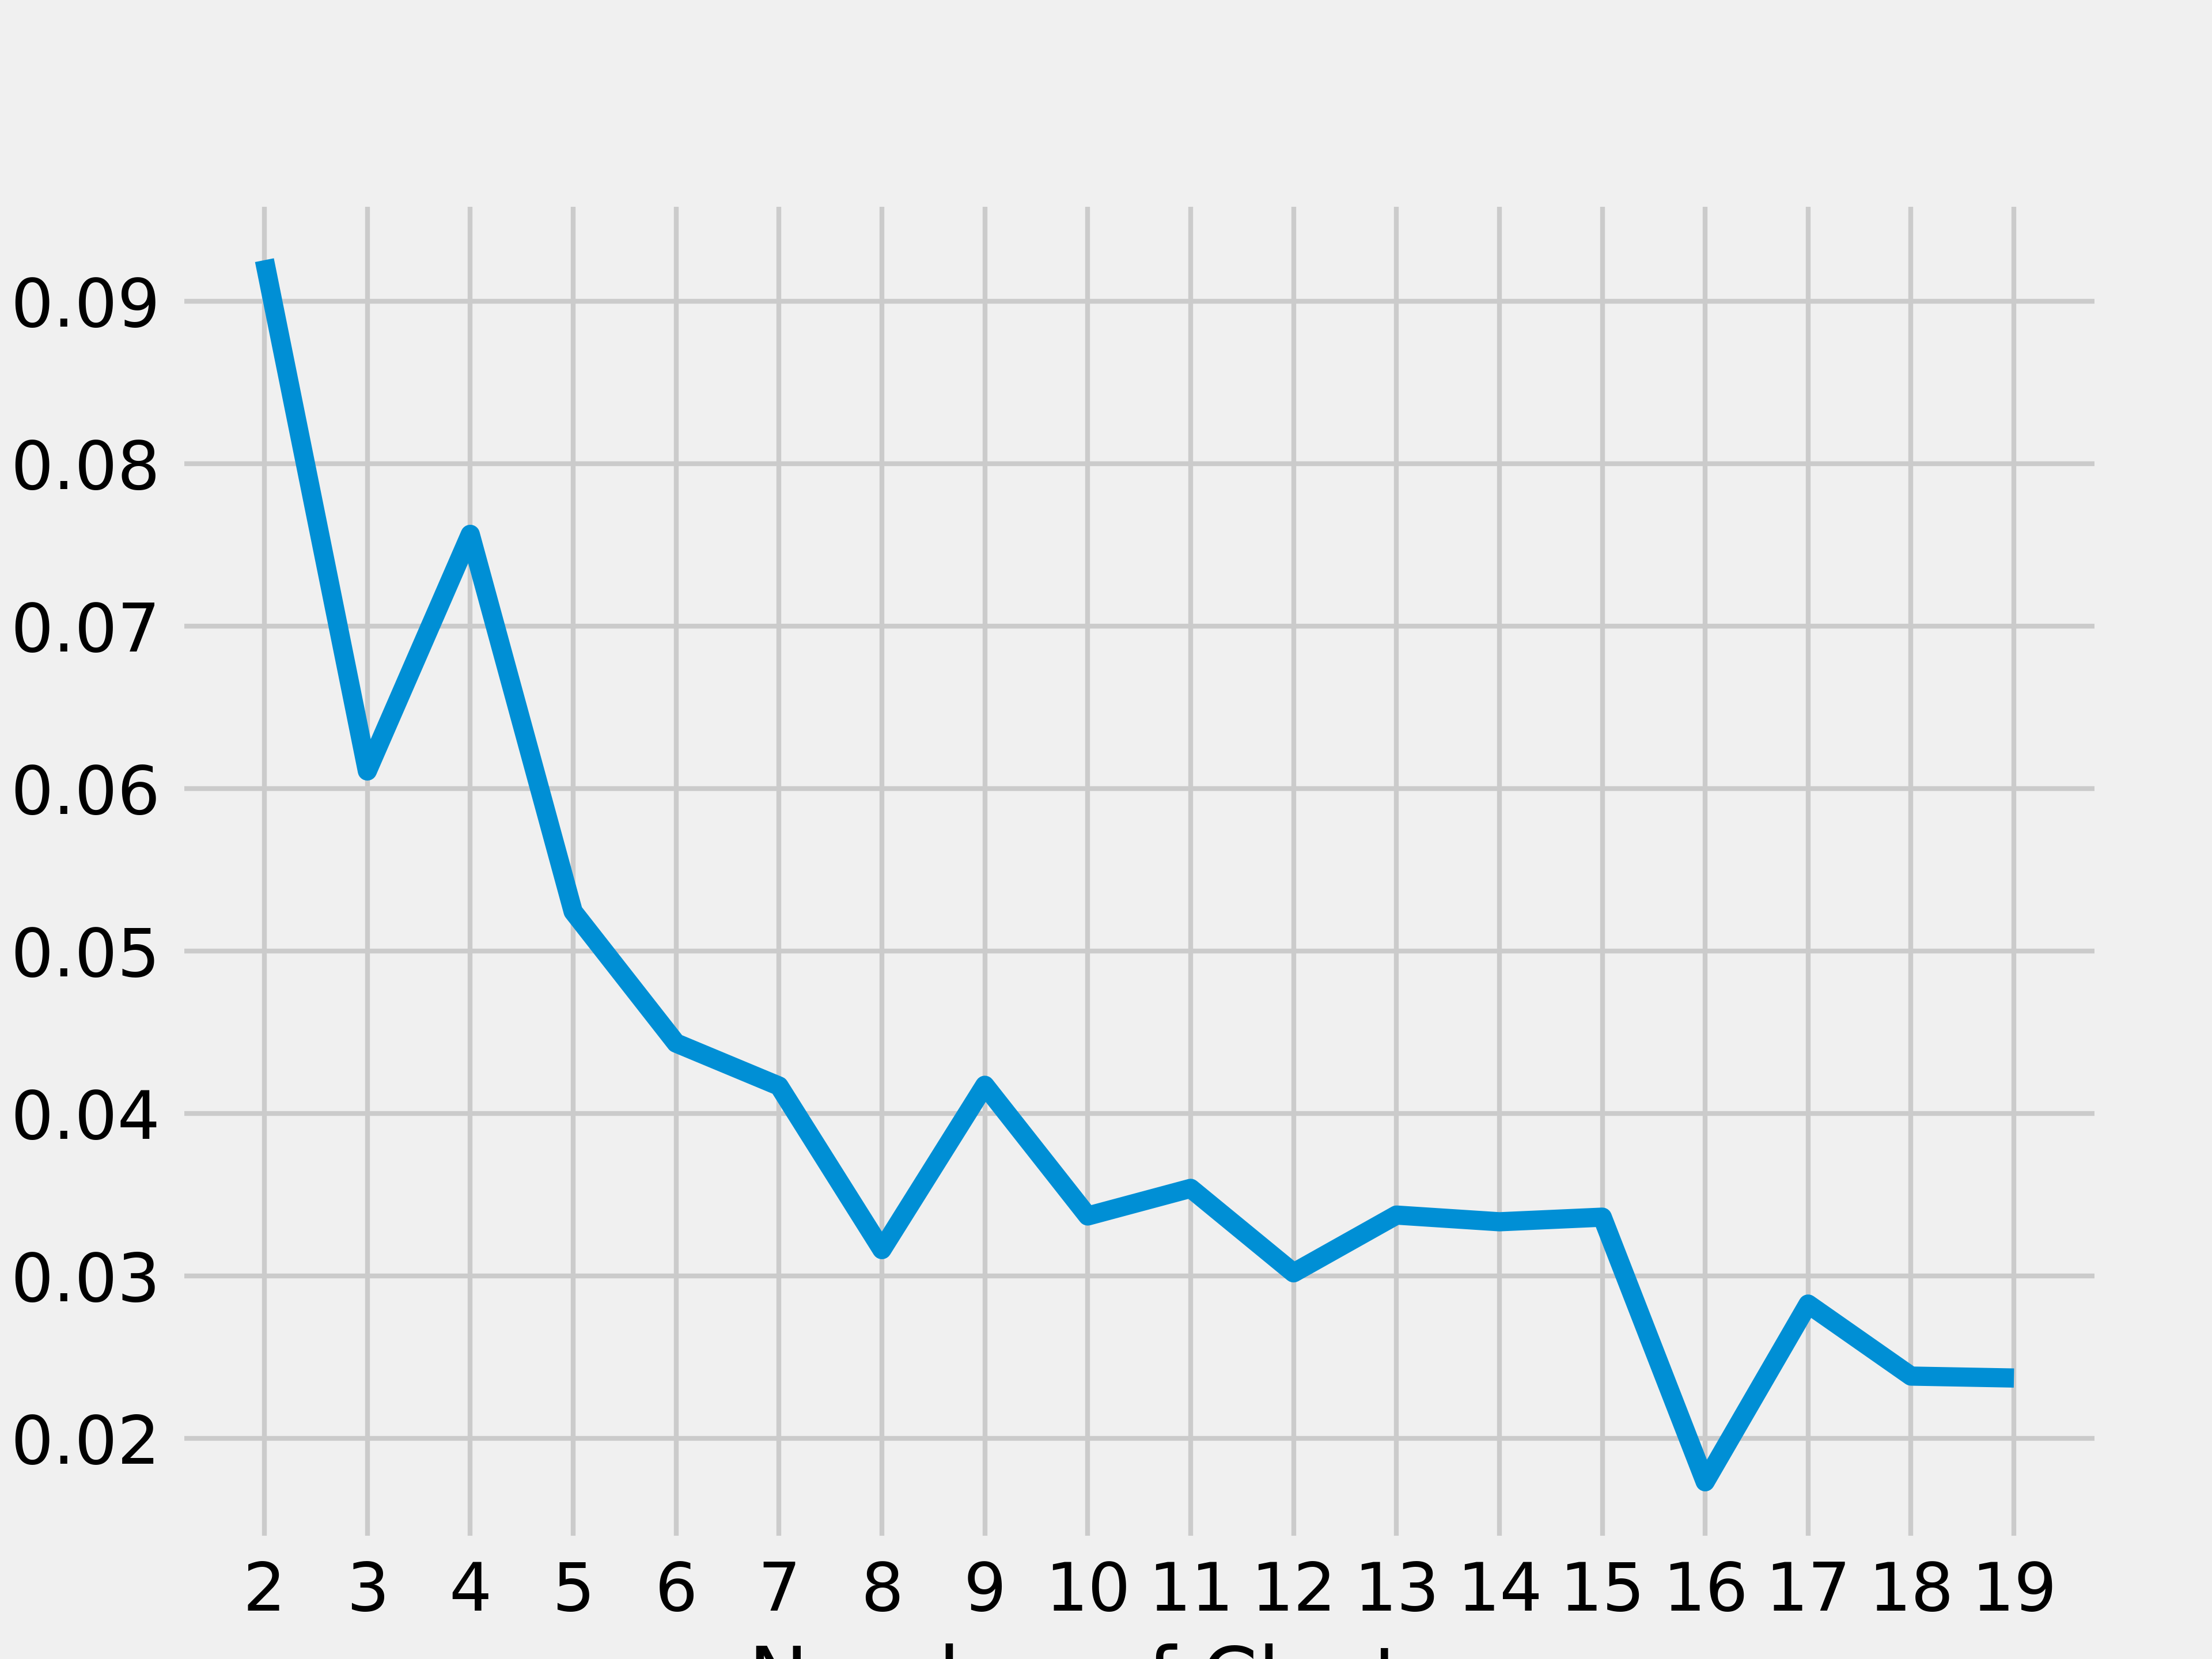

The Python source for this figure:
import matplotlib.pyplot as plt
from mpl_toolkits.mplot3d import Axes3D
from sklearn.cluster import KMeans
from sklearn.preprocessing import StandardScaler
from sklearn.metrics import silhouette_score
import numpy as np
import pandas as pd
import sys

#Load data
print("Load data")
#dt = pd.read_csv("../HiSeq/master.csv",sep=";")
dt = pd.read_csv("../Kasperstuff/masterNew.csv",sep=";")
print(dt.head())

#The martin way
first_column = dt.columns[0]
X = dt.drop([first_column], axis=1)
feature_labels = X.columns
y = X.iloc[:,-1]
X=X.iloc[:, :-1]
print(X)
print(y)

y_labels = [ 
	'Normal',
	'Basal',
	'Her2',
	'LumA',
	'LumB'
]

y = np.array([y_labels.index(i) for i in y])

#KMeans
#km = KMeans(n_clusters=5).fit(X)
#km.predict(X)
#print(km.labels_[::10])
#print(set(km.labels_))

scaler = StandardScaler()
scaled_features = scaler.fit_transform(X)

# A list holds the silhouette coefficients for each k
silhouette_coefficients = []

kmeans_kwargs = {
	"init": "random",
	"n_init": 10,
	"max_iter": 300,
	"random_state": 42,
}

# Notice you start at 2 clusters for silhouette coefficient
man = 20
for k in range(2, man):
	kmeans = KMeans(n_clusters=k, **kmeans_kwargs)
	kmeans.fit(scaled_features)
	score = silhouette_score(scaled_features, kmeans.labels_)
	silhouette_coefficients.append(score)

plt.style.use("fivethirtyeight")
plt.plot(range(2, man), silhouette_coefficients)
plt.xticks(range(2, man))
plt.xlabel("Number of Clusters")
plt.ylabel("Silhouette Coefficient")
#plt.show()
plt.savefig("KMeans.png", dpi=600)